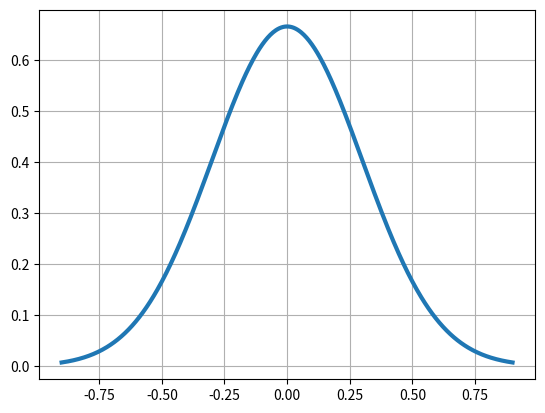

Generate this figure with matplotlib:
import numpy as np
import matplotlib.pyplot as plt


sigma = 0.3
mu = 0



X = np.linspace(-3*sigma, 3*sigma, 500)

F_G = (1/(2*sigma*np.sqrt(2*3.14)))*np.exp(-np.power(X-mu, 2)/(2*sigma**2))
plt.plot(X, F_G, linewidth=3)
plt.grid()
plt.show()

